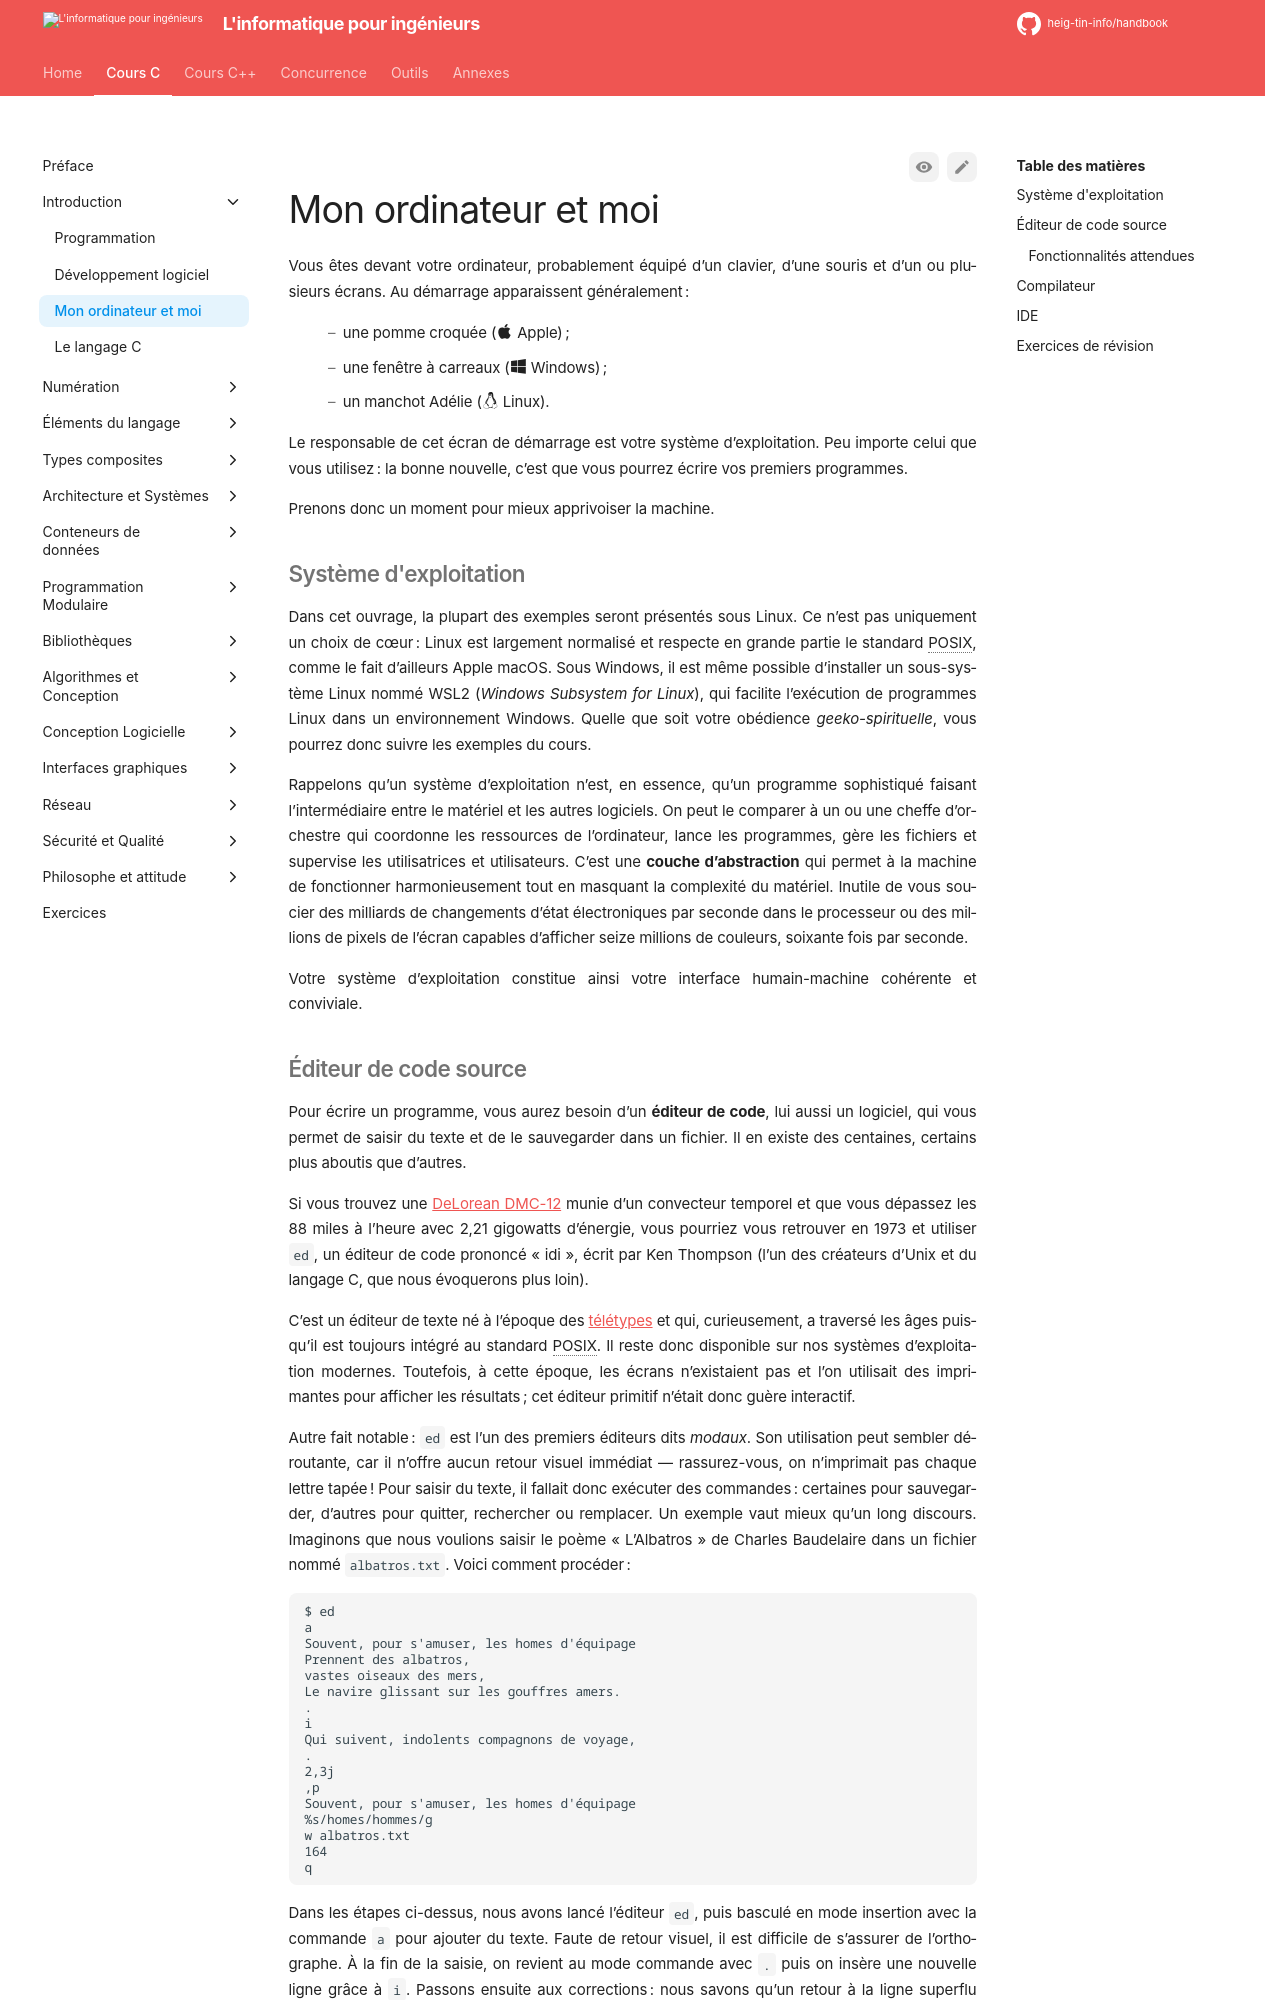

repository: heig-tin-info/handbook · page: course-c/05-introduction/me-and-my-computer/index.html · generator: mkdocs

# Mon ordinateur et moi

Vous êtes devant votre ordinateur, probablement équipé d’un clavier, d’une souris et d’un ou plusieurs écrans. Au démarrage apparaissent généralement :

- une pomme croquée (:fontawesome-brands-apple: Apple);
- une fenêtre à carreaux (:fontawesome-brands-windows: Windows);
- un manchot Adélie (:fontawesome-brands-linux: Linux).

Le responsable de cet écran de démarrage est votre système d’exploitation. Peu importe celui que vous utilisez : la bonne nouvelle, c’est que vous pourrez écrire vos premiers programmes.

Prenons donc un moment pour mieux apprivoiser la machine.

## Système d'exploitation

Dans cet ouvrage, la plupart des exemples seront présentés sous Linux. Ce n’est pas uniquement un choix de cœur : Linux est largement normalisé et respecte en grande partie le standard POSIX, comme le fait d’ailleurs Apple macOS. Sous Windows, il est même possible d’installer un sous-système Linux nommé WSL2 (*Windows Subsystem for Linux*), qui facilite l’exécution de programmes Linux dans un environnement Windows. Quelle que soit votre obédience *geeko-spirituelle*, vous pourrez donc suivre les exemples du cours.

Rappelons qu’un système d’exploitation n’est, en essence, qu’un programme sophistiqué faisant l’intermédiaire entre le matériel et les autres logiciels. On peut le comparer à un ou une cheffe d’orchestre qui coordonne les ressources de l’ordinateur, lance les programmes, gère les fichiers et supervise les utilisatrices et utilisateurs. C’est une **couche d’abstraction** qui permet à la machine de fonctionner harmonieusement tout en masquant la complexité du matériel. Inutile de vous soucier des milliards de changements d’état électroniques par seconde dans le processeur ou des millions de pixels de l’écran capables d’afficher seize millions de couleurs, soixante fois par seconde.

Votre système d’exploitation constitue ainsi votre interface humain-machine cohérente et conviviale.
